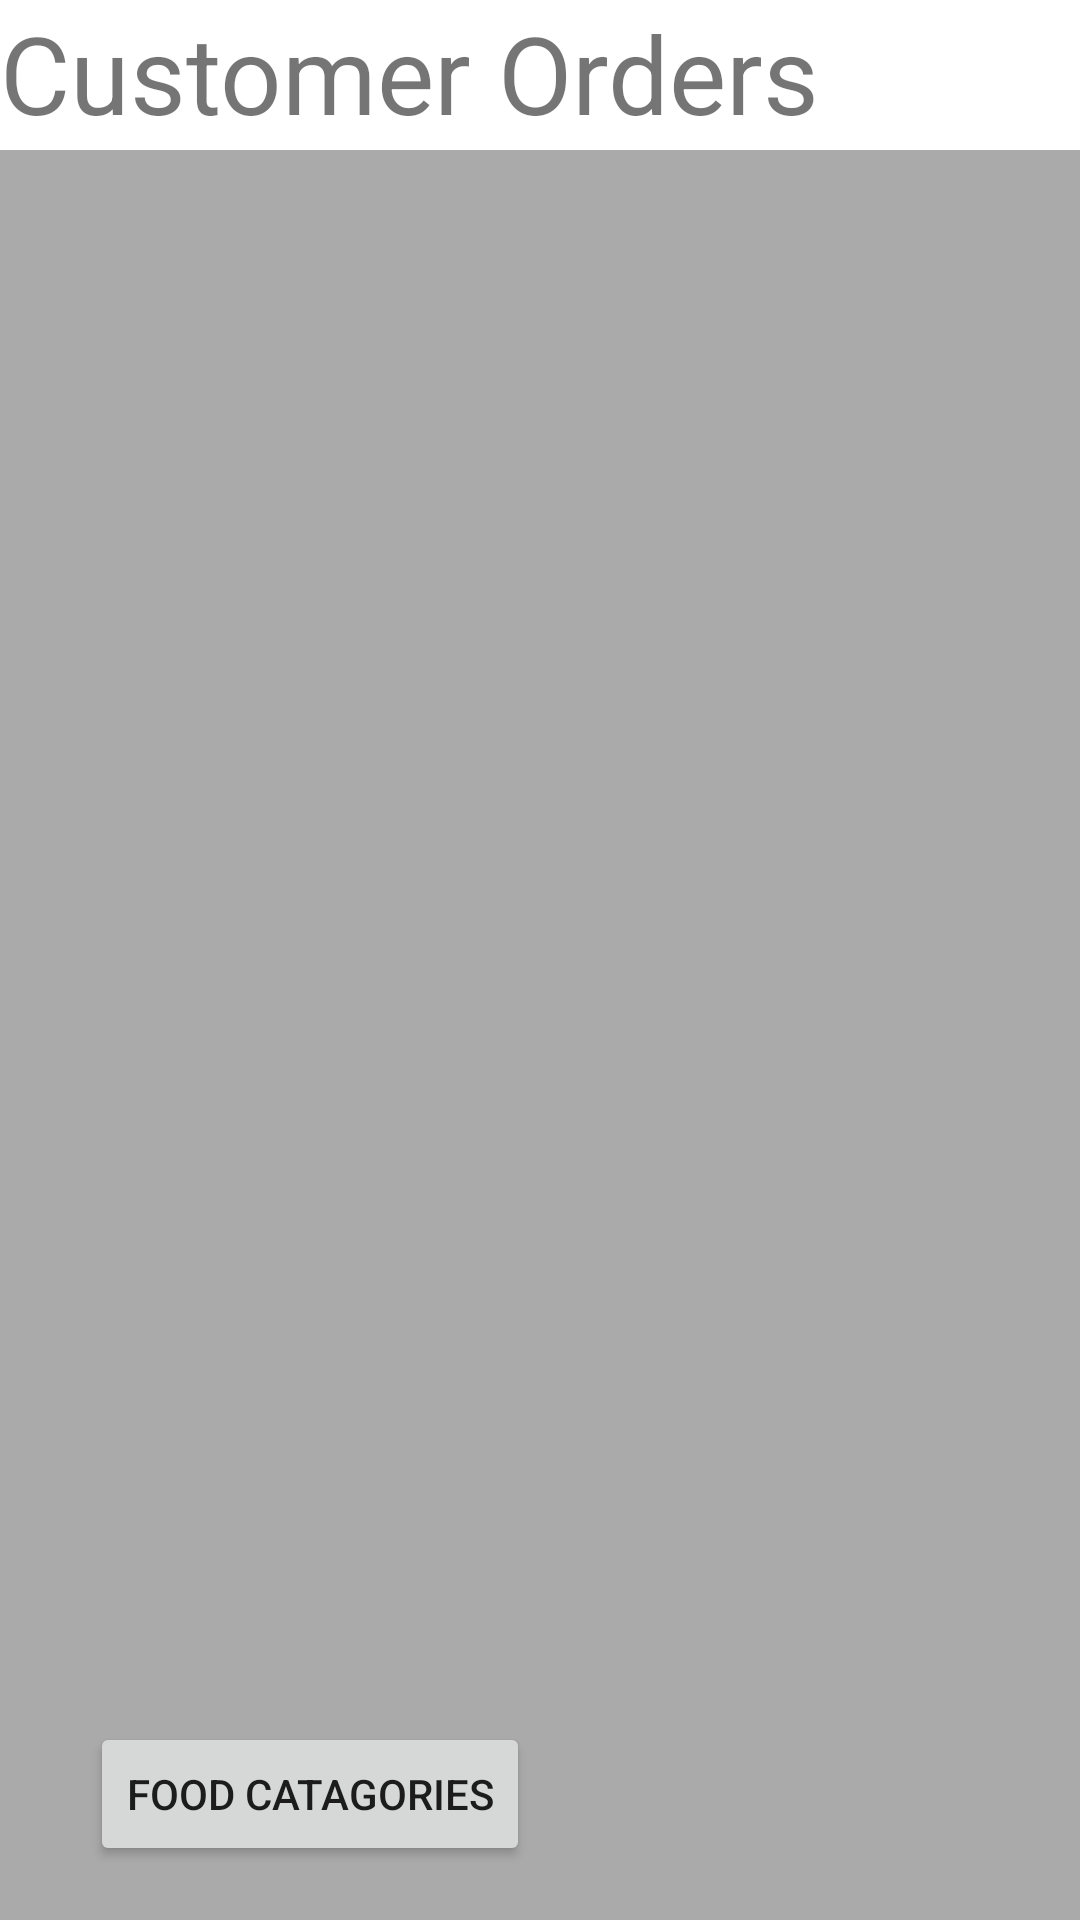

Here is an Android app screen rendered from its layout file. Give the layout XML and the strings, colors and styles it references.
<!-- AndroidManifest.xml: application theme Theme.TableOrder -->
<!-- res/layout/activity_customer_order.xml -->
<?xml version="1.0" encoding="utf-8"?>
<RelativeLayout xmlns:android="http://schemas.android.com/apk/res/android"
    xmlns:app="http://schemas.android.com/apk/res-auto"
    xmlns:tools="http://schemas.android.com/tools"
    android:layout_width="match_parent"
    android:layout_height="match_parent"
    tools:context=".customer_order">

    <androidx.recyclerview.widget.RecyclerView
        android:id="@+id/recclerView"
        style="@style/MaterialAlertDialog.MaterialComponents.Title.Text"
        android:layout_width="match_parent"
        android:layout_height="690dp"
        android:layout_alignParentBottom="true"
        android:layout_centerHorizontal="true"
        android:layout_marginTop="50dp"
        android:background="@android:color/darker_gray"
        android:padding="4dp"
        android:scrollbars="vertical" />

    <TextView
        android:id="@+id/textView7"
        android:layout_width="match_parent"
        android:layout_height="50dp"
        android:text="Customer Orders"
        android:textSize="36sp" />

    <Button
        android:id="@+id/button2"
        android:layout_width="wrap_content"
        android:layout_height="wrap_content"
        android:layout_alignParentStart="true"
        android:layout_alignParentLeft="true"
        android:layout_alignParentBottom="true"
        android:layout_marginStart="30dp"
        android:layout_marginLeft="30dp"
        android:layout_marginBottom="18dp"
        android:onClick="FoodCatagories"
        android:text="Food Catagories" />
</RelativeLayout>
<!-- resources referenced by this layout -->
<resources>
  <style name="Theme.TableOrder" parent="Theme.MaterialComponents.DayNight.DarkActionBar">
          
          <item name="colorPrimary">@color/purple_500</item>
          <item name="colorPrimaryVariant">@color/purple_700</item>
          <item name="colorOnPrimary">@color/white</item>
          
          <item name="colorSecondary">@color/teal_200</item>
          <item name="colorSecondaryVariant">@color/teal_700</item>
          <item name="colorOnSecondary">@color/black</item>
          
          <item name="android:statusBarColor" tools:targetApi="l">?attr/colorPrimaryVariant</item>
          
      </style>
  <color name="purple_500">#FF6200EE</color>
  <color name="purple_700">#FF3700B3</color>
  <color name="white">#FFFFFFFF</color>
  <color name="teal_200">#FF03DAC5</color>
  <color name="teal_700">#FF018786</color>
  <color name="black">#FF000000</color>
</resources>
